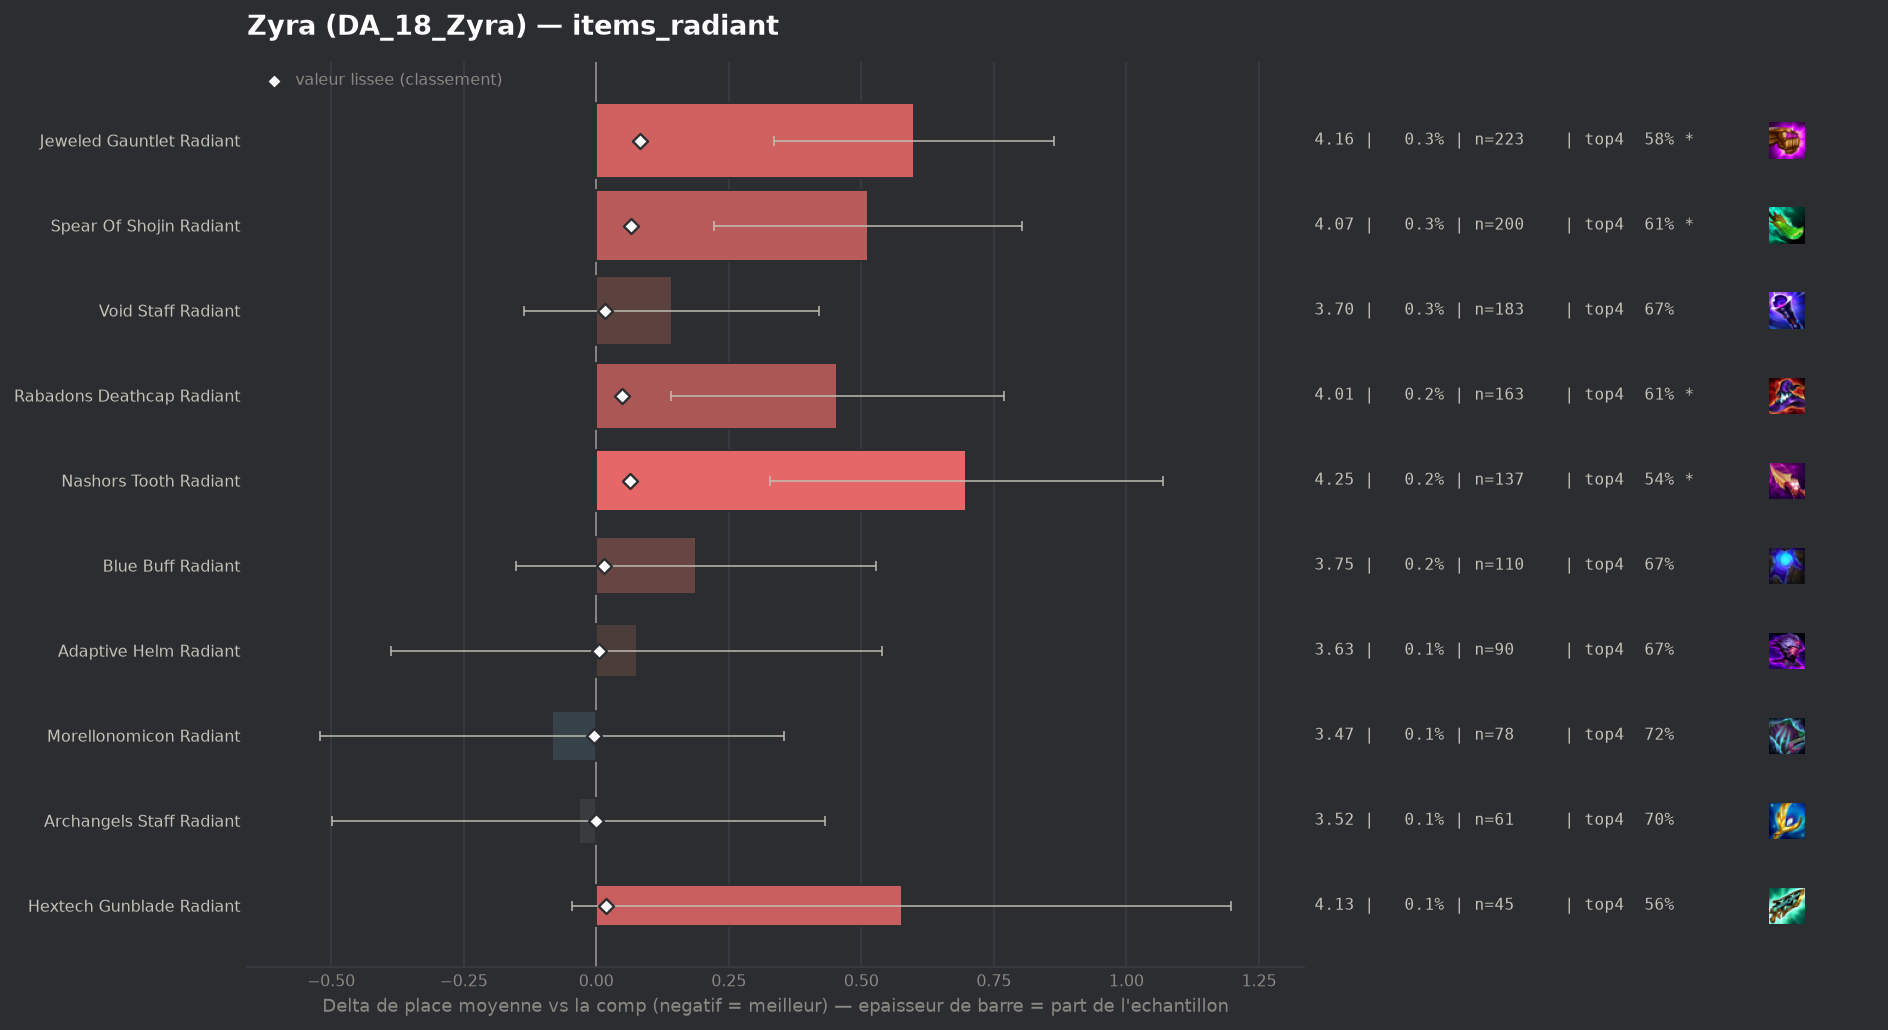

The file beside this chart, header and first rows:
group, label, n, share, avg_place, shrunk_avg, score, d_avg, d_avg_pess, impact, d_top4, win, top2, top4, sd, z, p, significant
populaire, Morellonomicon Radiant, 78, 0.001127, 3.474, 3.553, -0.004, -0.083, 0.0, 0.0, 0.0246, 0.1795, 0.359, 0.7179, 1.972, -0.37, 0.7101, False
populaire, Archangels Staff Radiant, 61, 0.0008816, 3.525, 3.556, -0.001, -0.033, 0.0, 0.0, 0.0116, 0.1803, 0.3279, 0.7049, 1.852, -0.14, 0.8899, False
populaire, Adaptive Helm Radiant, 90, 0.001301, 3.633, 3.562, 0.005, 0.076, 0.0, -0.0, -0.0266, 0.2333, 0.3889, 0.6667, 2.238, 0.32, 0.7478, False
populaire, Blue Buff Radiant, 110, 0.00159, 3.745, 3.571, 0.014, 0.188, 0.0, -0.0, -0.0206, 0.1273, 0.2636, 0.6727, 1.816, 1.08, 0.278, False
populaire, Void Staff Radiant, 183, 0.002645, 3.699, 3.574, 0.017, 0.142, 0.0, -0.0, -0.0212, 0.1311, 0.2896, 0.6721, 1.92, 1.0, 0.3176, False
populaire, Hextech Gunblade Radiant, 45, 0.0006503, 4.133, 3.576, 0.018, 0.576, 0.0, -0.0, -0.1378, 0.0889, 0.2889, 0.5556, 2.125, 1.82, 0.06914, False
populaire, Rabadons Deathcap Radiant, 163, 0.002356, 4.012, 3.605, 0.048, 0.455, 0.141, -0.0001, -0.0859, 0.1104, 0.2761, 0.6074, 2.042, 2.84, 0.00451, True
populaire, Nashors Tooth Radiant, 137, 0.00198, 4.255, 3.62, 0.063, 0.698, 0.327, -0.0001, -0.1532, 0.1387, 0.2555, 0.5401, 2.212, 3.69, 0.00022, True
populaire, Spear Of Shojin Radiant, 200, 0.00289, 4.07, 3.622, 0.065, 0.513, 0.222, -0.0002, -0.0833, 0.125, 0.28, 0.61, 2.092, 3.46, 0.00054, True
populaire, Jeweled Gauntlet Radiant, 223, 0.003223, 4.157, 3.641, 0.083, 0.6, 0.336, -0.0003, -0.1148, 0.1076, 0.2287, 0.5785, 2.008, 4.45, 1e-05, True
